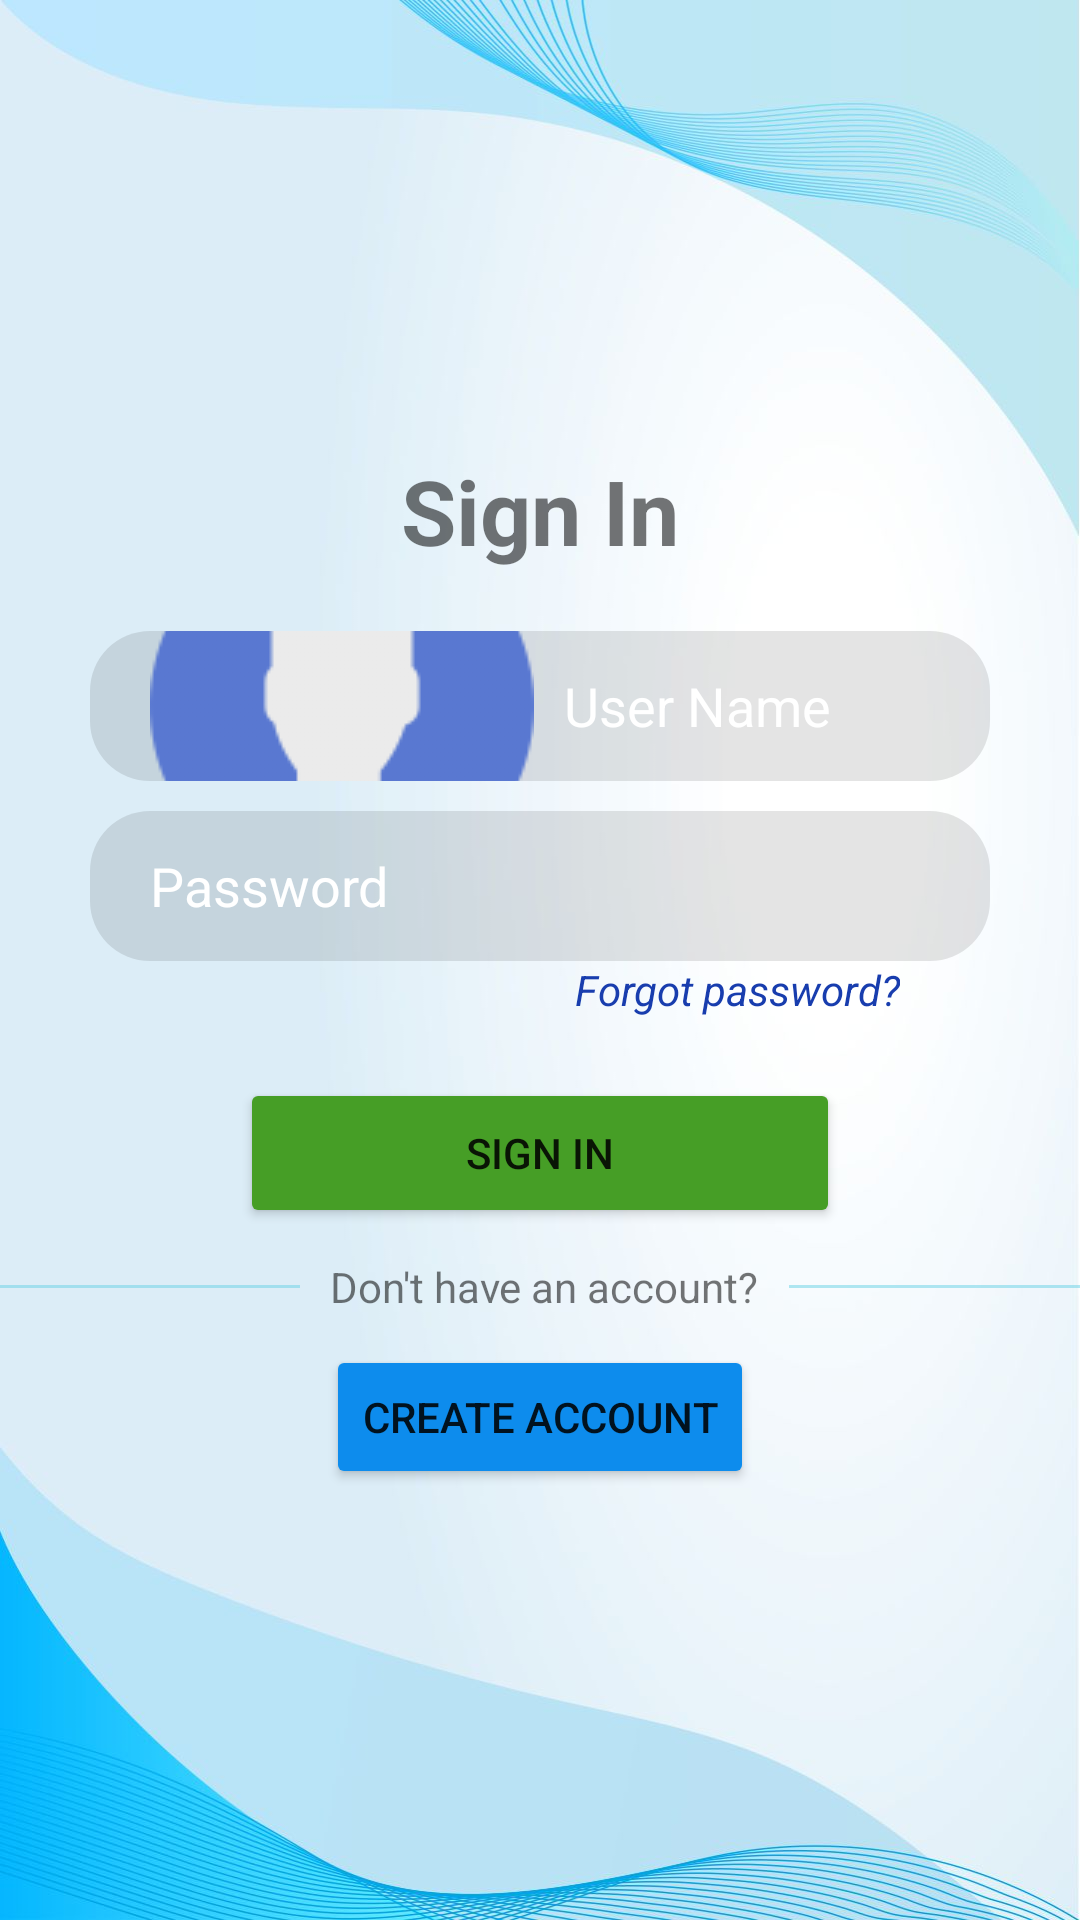

Layout XML and referenced resources for this Android screen:
<!-- AndroidManifest.xml: application theme Theme.BaitapActivity -->
<!-- res/layout/activity_sign_in.xml -->
<?xml version="1.0" encoding="utf-8"?>
<LinearLayout xmlns:android="http://schemas.android.com/apk/res/android"
    xmlns:app="http://schemas.android.com/apk/res-auto"
    xmlns:tools="http://schemas.android.com/tools"
    android:layout_width="match_parent"
    android:layout_height="match_parent"
    android:orientation="vertical"
    tools:context=".SignInActivity"
    android:background="@drawable/background">

    <TextView
        android:layout_width="wrap_content"
        android:layout_height="wrap_content"
        android:text="Sign In"
        android:layout_gravity="center"
        android:layout_marginTop="150dp"
        android:textSize="30dp"
        android:textStyle="bold"
        />

    <EditText
        android:id="@+id/username"
        android:layout_width="300dp"
        android:layout_height="50dp"
        android:layout_gravity="center"
        android:layout_marginTop="20dp"
        android:paddingHorizontal="20dp"
        android:background="@drawable/bordertext"
        android:drawableLeft="@drawable/user"
        android:textColorHint="#FFFFFF"
        android:textColor="@color/white"
        android:drawablePadding="10dp"
        android:hint="User Name" />

    <EditText
        android:id="@+id/password"
        android:layout_width="300dp"
        android:layout_height="50dp"
        android:layout_marginTop="10dp"
        android:paddingHorizontal="20dp"
        android:inputType="textPassword"
        android:drawableLeft="@drawable/password"
        android:drawablePadding="10dp"
        android:textColorHint="#FFFFFF"
        android:textColor="@color/white"
        android:hint="Password"
        android:background="@drawable/bordertext"
        android:layout_gravity="center"/>
    <TextView
        android:layout_width="wrap_content"
        android:layout_height="wrap_content"
        android:text="Forgot password?"
        android:layout_gravity="right"
        android:layout_marginRight="60dp"
        android:textStyle="italic"
        android:textColor="#183DAE"/>


    <Button
        android:id="@+id/bt_signin"
        android:layout_width="200dp"
        android:layout_height="50dp"
        android:layout_gravity="center"
        android:layout_marginTop="20dp"
        android:backgroundTint="#469E26"
        android:text="Sign In"/>
    <LinearLayout
        android:layout_width="wrap_content"
        android:layout_height="wrap_content"
        android:orientation="horizontal"
        android:layout_gravity="center">
        <View
            android:layout_width="100dp"
            android:layout_height="1dp"
            android:background="#866DD4E6"
            android:layout_gravity="center"/>
        <TextView
            android:layout_width="wrap_content"
            android:layout_height="wrap_content"
            android:padding="10dp"
            android:text="Don't have an account?"/>
        <View
            android:layout_width="100dp"
            android:layout_height="1dp"
            android:background="#866DD4E6"
            android:layout_gravity="center"/>
    </LinearLayout>
    <Button
        android:id="@+id/bt_signup"
        android:layout_width="wrap_content"
        android:layout_height="wrap_content"
        android:layout_gravity="center"
        android:backgroundTint="#0D8CED"
        android:text="Create account"/>
</LinearLayout>
<!-- resources referenced by this layout -->
<resources>
  <color name="white">#FFFFFFFF</color>
  <!-- drawable background: jpg bitmap (drawable, 54914 bytes) -->
  <!-- drawable bordertext (drawable) -->
  <?xml version="1.0" encoding="utf-8"?>
  <shape xmlns:android="http://schemas.android.com/apk/res/android">
      <corners android:radius="20dp"/>
      <solid android:color="#20000000"/>
  </shape>
  <!-- drawable user: png bitmap (drawable, 8506 bytes) -->
  <style name="Theme.BaitapActivity" parent="Theme.MaterialComponents.DayNight.DarkActionBar">
          
          <item name="colorPrimary">@color/purple_500</item>
          <item name="colorPrimaryVariant">@color/purple_700</item>
          <item name="colorOnPrimary">@color/white</item>
          
          <item name="colorSecondary">@color/teal_200</item>
          <item name="colorSecondaryVariant">@color/teal_700</item>
          <item name="colorOnSecondary">@color/black</item>
          
          <item name="android:statusBarColor" tools:targetApi="l">?attr/colorPrimaryVariant</item>
          
      </style>
  <color name="purple_500">#FF6200EE</color>
  <color name="purple_700">#FF3700B3</color>
  <color name="teal_200">#FF03DAC5</color>
  <color name="teal_700">#FF018786</color>
  <color name="black">#FF000000</color>
</resources>
